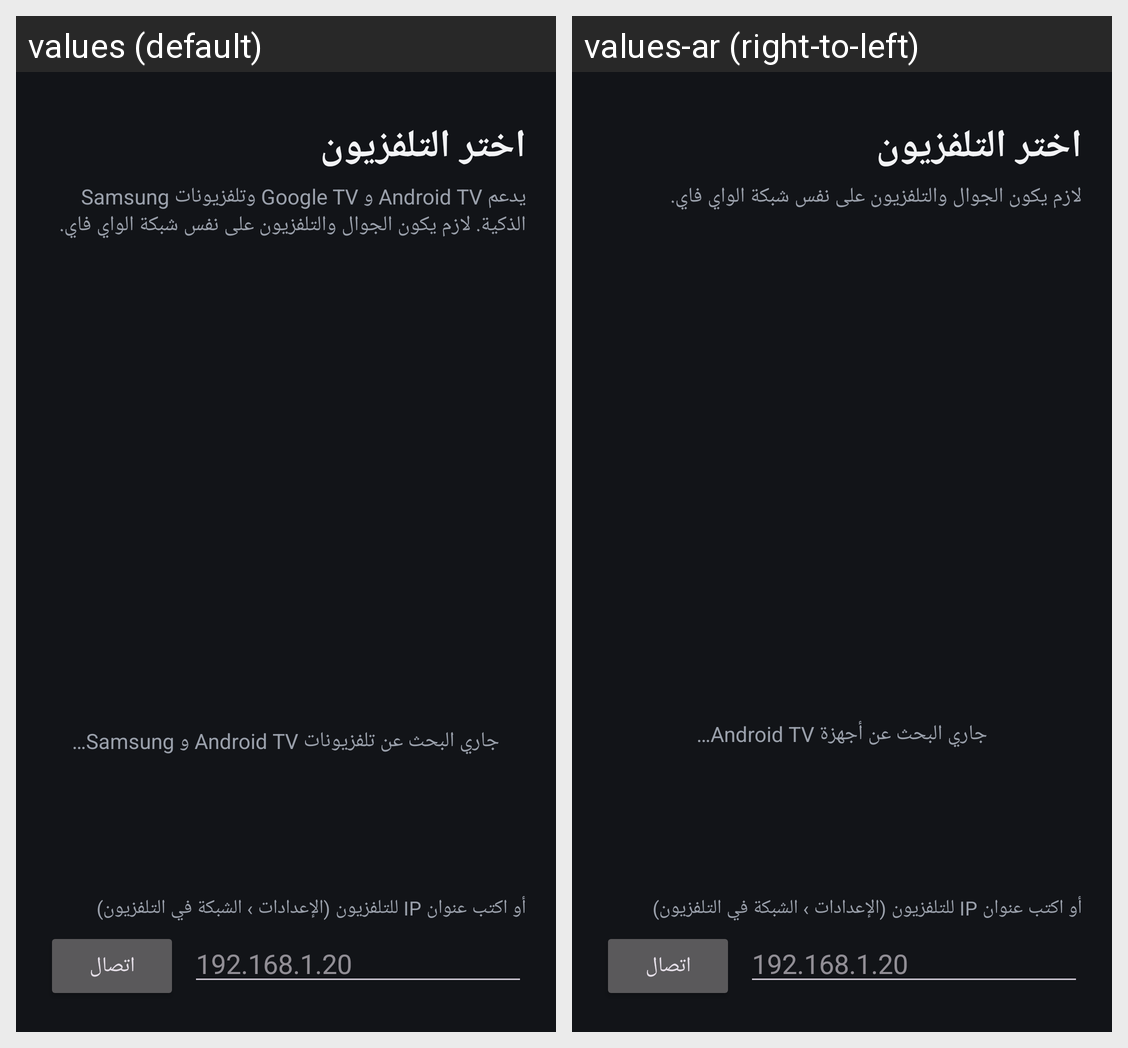

Locale-by-locale string values for the Android screen shown in this grid:
Android screen res/layout/activity_devices.xml rendered under 2 locales, left to right: values (default), values-ar (right-to-left). Device: Nexus 5 (rendered at 1080×1920; each locale shown at half size, 540×960, under a caption strip naming it); theme Theme.TvRemote.
Strings drawn on this screen, with the default value and each locale's value (text and hints the layout hard-codes, and strings that could not be matched under every locale, appear in the picture but are not listed):

devices_title
  values: اختر التلفزيون
  values-ar: اختر التلفزيون

devices_hint
  values: يدعم Android TV و Google TV وتلفزيونات Samsung الذكية. لازم يكون الجوال والتلفزيون على نفس شبكة الواي فاي.
  values-ar: لازم يكون الجوال والتلفزيون على نفس شبكة الواي فاي.

searching
  values: جاري البحث عن تلفزيونات Android TV و Samsung…
  values-ar: جاري البحث عن أجهزة Android TV…

manual_title
  values: أو اكتب عنوان IP للتلفزيون (الإعدادات › الشبكة في التلفزيون)
  values-ar: أو اكتب عنوان IP للتلفزيون (الإعدادات › الشبكة في التلفزيون)

connect
  values: اتصال
  values-ar: اتصال
